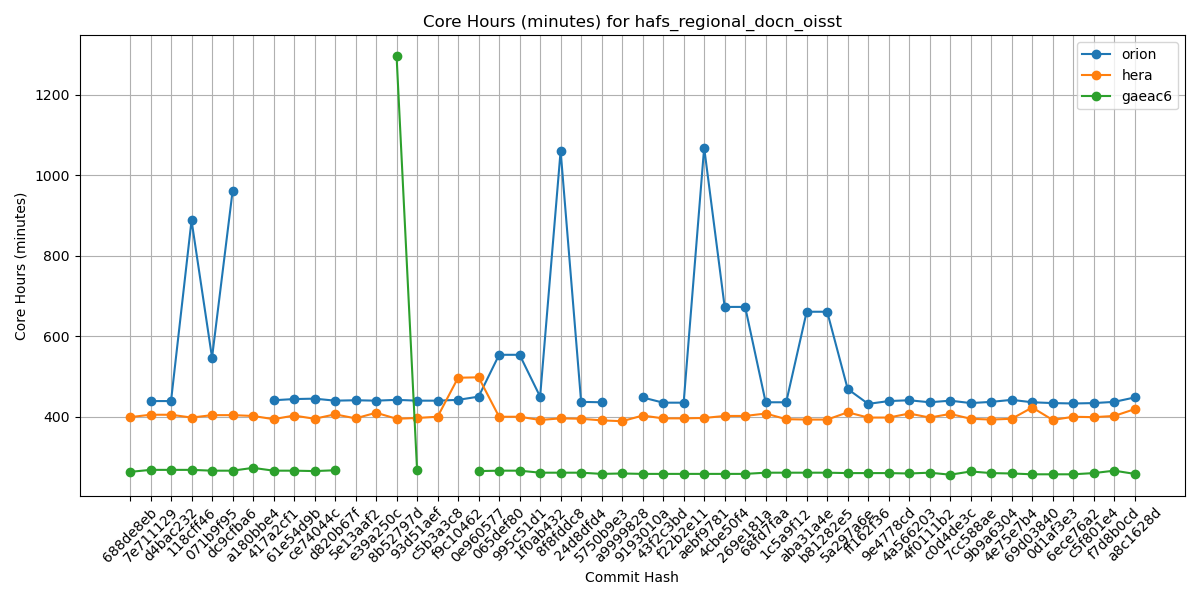

Values plotted in this chart, from the file beside it:
Hash, orion, hera, gaeac6
688de8eb, , 399, 263
7e711129, 439, 405, 268
d4bac232, 439, 405, 268
118cff46, 888, 398, 268
071b9f95, 547, 404, 266
dc9cfba6, 960, 404, 266
a180bbe4, , 402, 273
417a2cf1, 441, 394, 266
61e54d9b, 444, 403, 266
ce74044c, 445, 395, 265
d820b67f, 440, 406, 267
5e13aaf2, 441, 396, 
e39a250c, 440, 410, 
8b52797d, 442, 395, 1296
93d51aef, 440, 397, 267
c5b3a3c8, 440, 400, 
f9c10462, 442, 497, 
0e960577, 450, 498, 265
065def80, 554, 400, 266
995c51d1, 554, 400, 266
1f0ab432, 450, 392, 261
8f8fddc8, 1061, 396, 261
24d8dfd4, 437, 395, 261
5750b9e3, 436, 391, 258
a9999828, , 389, 259
9193010a, 448, 403, 258
43f2c3bd, 435, 396, 258
f22b2e11, 435, 396, 258
aebf9781, 1069, 397, 258
4cbe50f4, 673, 402, 258
269e181a, 673, 402, 258
68fd7faa, 436, 408, 261
1c5a9f12, 436, 394, 261
aba31a4e, 661, 393, 261
b81282e5, 661, 393, 261
5a297a6e, 469, 411, 260
ff162f36, 432, 398, 260
9e4778cd, 439, 398, 260
4a566203, 441, 408, 259
4f0111b2, 436, 398, 261
c0d4de3c, 440, 407, 256
7cc588ae, 434, 395, 264
9b9a6304, 437, 393, 260
4e75e7b4, 442, 395, 259
69d03840, 436, 423, 257
0d1af3e3, 434, 392, 257
6ece76a2, 433, 400, 257
c5f801e4, 434, 399, 260
f7d8b0cd, 437, 402, 266
a8c1628d, 448, 419, 258
